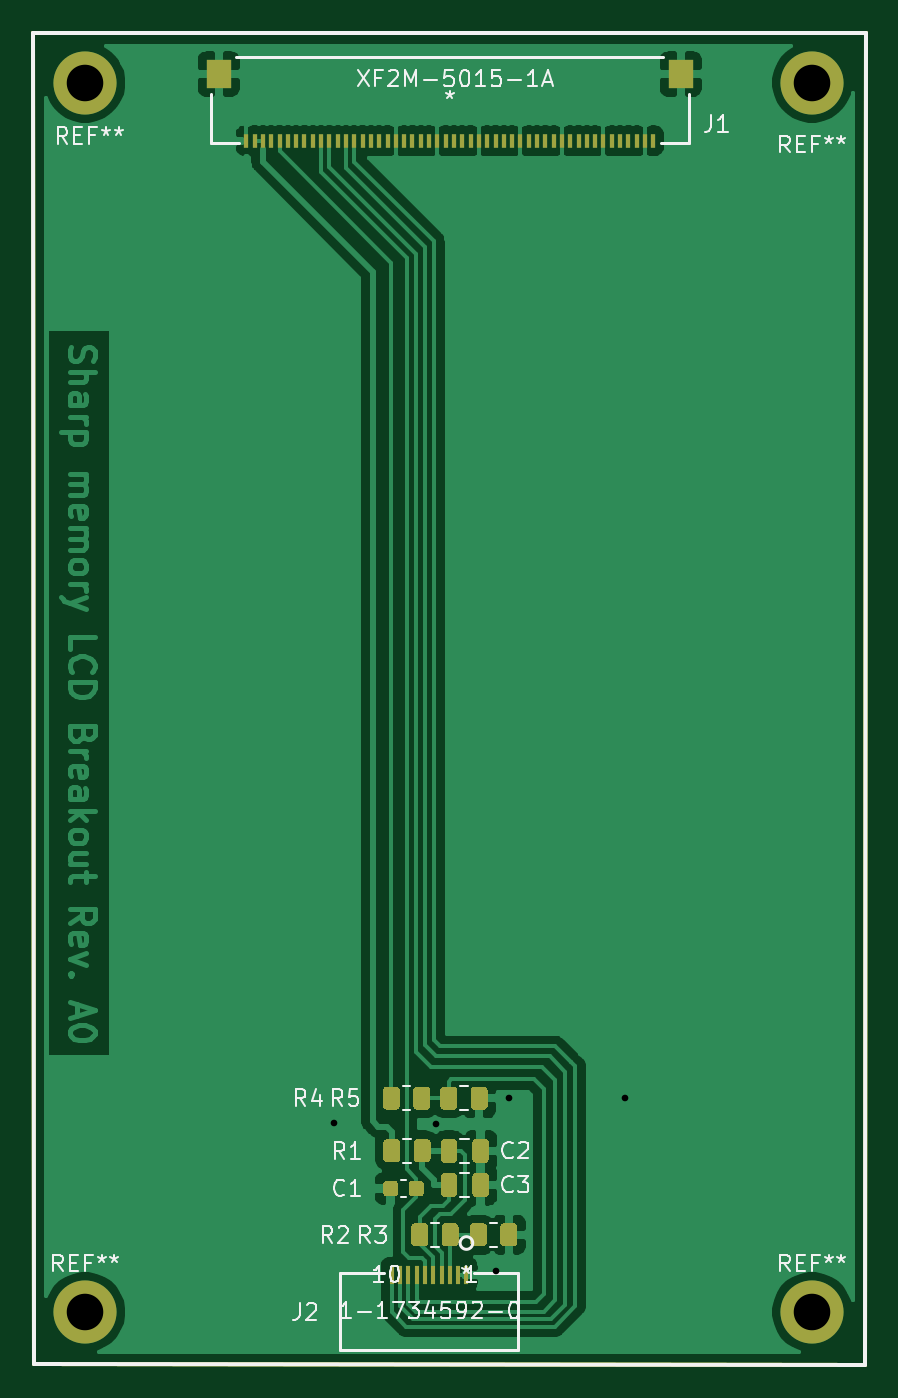
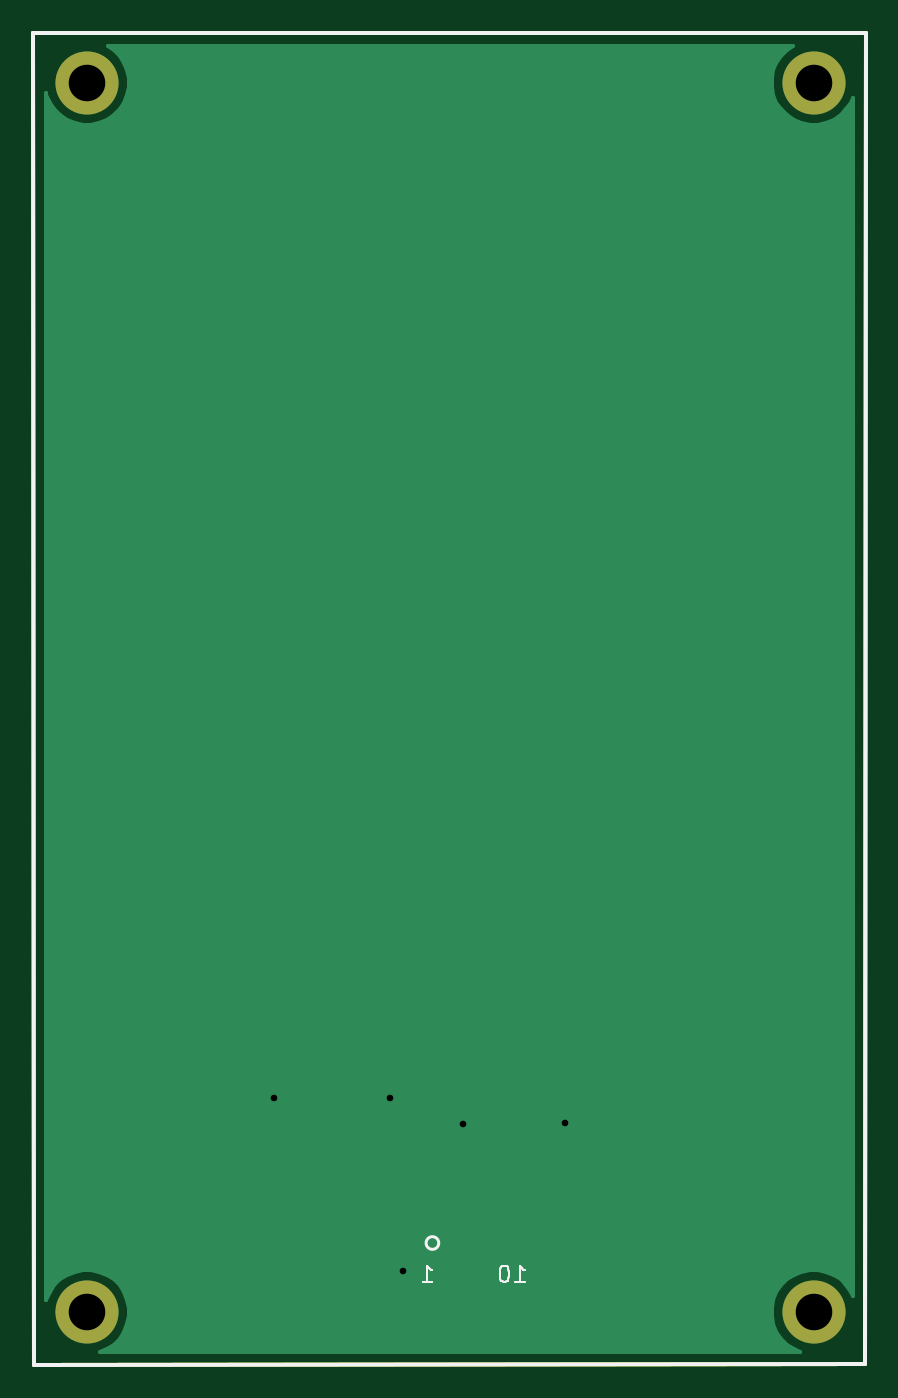
Circuit board: 8 layer files. Board 50.1 x 80.2 mm.
- bottom_copper: sama5d27_som1_ek-sharp_ls0xx_lcd-adapter-B_Cu.gbr (6189 bytes)
- bottom_mask: sama5d27_som1_ek-sharp_ls0xx_lcd-adapter-B_Mask.gbr (1047 bytes)
- bottom_silk: sama5d27_som1_ek-sharp_ls0xx_lcd-adapter-B_SilkS.gbr (2706 bytes)
- outline: sama5d27_som1_ek-sharp_ls0xx_lcd-adapter-Edge_Cuts.gbr (771 bytes)
- top_copper: sama5d27_som1_ek-sharp_ls0xx_lcd-adapter-F_Cu.gbr (79042 bytes)
- top_mask: sama5d27_som1_ek-sharp_ls0xx_lcd-adapter-F_Mask.gbr (8274 bytes)
- top_silk: sama5d27_som1_ek-sharp_ls0xx_lcd-adapter-F_SilkS.gbr (19636 bytes)
- drill: sama5d27_som1_ek-sharp_ls0xx_lcd-adapter.drl (451 bytes)

=== bottom_copper: sama5d27_som1_ek-sharp_ls0xx_lcd-adapter-B_Cu.gbr ===
%TF.GenerationSoftware,KiCad,Pcbnew,5.1.7-a382d34a8~87~ubuntu16.04.1*%
%TF.CreationDate,2020-11-09T07:45:18+07:00*%
%TF.ProjectId,sama5d27_som1_ek-sharp_ls0xx_lcd-adapter,73616d61-3564-4323-975f-736f6d315f65,rev?*%
%TF.SameCoordinates,Original*%
%TF.FileFunction,Copper,L2,Bot*%
%TF.FilePolarity,Positive*%
%FSLAX46Y46*%
G04 Gerber Fmt 4.6, Leading zero omitted, Abs format (unit mm)*
G04 Created by KiCad (PCBNEW 5.1.7-a382d34a8~87~ubuntu16.04.1) date 2020-11-09 07:45:18*
%MOMM*%
%LPD*%
G01*
G04 APERTURE LIST*
%TA.AperFunction,Profile*%
%ADD10C,0.250000*%
%TD*%
%TA.AperFunction,ComponentPad*%
%ADD11C,3.800000*%
%TD*%
%TA.AperFunction,ViaPad*%
%ADD12C,0.800000*%
%TD*%
%TA.AperFunction,Conductor*%
%ADD13C,0.250000*%
%TD*%
%TA.AperFunction,Conductor*%
%ADD14C,0.254000*%
%TD*%
%TA.AperFunction,Conductor*%
%ADD15C,0.150000*%
%TD*%
G04 APERTURE END LIST*
D10*
X162400000Y-102650000D02*
X162375000Y-22525000D01*
X212450000Y-102675000D02*
X162400000Y-102650000D01*
X212475000Y-22525000D02*
X212450000Y-102675000D01*
X162375000Y-22525000D02*
X212475000Y-22525000D01*
D11*
%TO.P,REF\u002A\u002A,1*%
%TO.N,N/C*%
X209250000Y-99500000D03*
%TD*%
%TO.P,REF\u002A\u002A,1*%
%TO.N,N/C*%
X165500000Y-99500000D03*
%TD*%
%TO.P,REF\u002A\u002A,1*%
%TO.N,N/C*%
X209250000Y-25500000D03*
%TD*%
%TO.P,REF\u002A\u002A,1*%
%TO.N,N/C*%
X165500000Y-25500000D03*
%TD*%
D12*
%TO.N,GND*%
X191000000Y-86600000D03*
X198000000Y-86600000D03*
X190215000Y-97035000D03*
X180450000Y-88150000D03*
X186600000Y-88200000D03*
%TD*%
D13*
%TO.N,GND*%
X198000000Y-89100000D02*
X198100000Y-89200000D01*
X190950000Y-89100000D02*
X198000000Y-89100000D01*
%TD*%
D14*
%TO.N,GND*%
X207634032Y-23530937D02*
X207280937Y-23884032D01*
X207003512Y-24299227D01*
X206812418Y-24760568D01*
X206715000Y-25250324D01*
X206715000Y-25749676D01*
X206812418Y-26239432D01*
X207003512Y-26700773D01*
X207280937Y-27115968D01*
X207634032Y-27469063D01*
X208049227Y-27746488D01*
X208510568Y-27937582D01*
X209000324Y-28035000D01*
X209499676Y-28035000D01*
X209989432Y-27937582D01*
X210450773Y-27746488D01*
X210865968Y-27469063D01*
X211219063Y-27115968D01*
X211496488Y-26700773D01*
X211687582Y-26239432D01*
X211713883Y-26107207D01*
X211691216Y-98778837D01*
X211687582Y-98760568D01*
X211496488Y-98299227D01*
X211219063Y-97884032D01*
X210865968Y-97530937D01*
X210450773Y-97253512D01*
X209989432Y-97062418D01*
X209499676Y-96965000D01*
X209000324Y-96965000D01*
X208510568Y-97062418D01*
X208049227Y-97253512D01*
X207634032Y-97530937D01*
X207280937Y-97884032D01*
X207003512Y-98299227D01*
X206812418Y-98760568D01*
X206715000Y-99250324D01*
X206715000Y-99749676D01*
X206812418Y-100239432D01*
X207003512Y-100700773D01*
X207280937Y-101115968D01*
X207634032Y-101469063D01*
X208049227Y-101746488D01*
X208451229Y-101913003D01*
X166349541Y-101891973D01*
X166700773Y-101746488D01*
X167115968Y-101469063D01*
X167469063Y-101115968D01*
X167746488Y-100700773D01*
X167937582Y-100239432D01*
X168035000Y-99749676D01*
X168035000Y-99250324D01*
X167937582Y-98760568D01*
X167746488Y-98299227D01*
X167469063Y-97884032D01*
X167115968Y-97530937D01*
X166700773Y-97253512D01*
X166239432Y-97062418D01*
X165749676Y-96965000D01*
X165250324Y-96965000D01*
X164760568Y-97062418D01*
X164299227Y-97253512D01*
X163884032Y-97530937D01*
X163530937Y-97884032D01*
X163253512Y-98299227D01*
X163158713Y-98528091D01*
X163136214Y-26417592D01*
X163253512Y-26700773D01*
X163530937Y-27115968D01*
X163884032Y-27469063D01*
X164299227Y-27746488D01*
X164760568Y-27937582D01*
X165250324Y-28035000D01*
X165749676Y-28035000D01*
X166239432Y-27937582D01*
X166700773Y-27746488D01*
X167115968Y-27469063D01*
X167469063Y-27115968D01*
X167746488Y-26700773D01*
X167937582Y-26239432D01*
X168035000Y-25749676D01*
X168035000Y-25250324D01*
X167937582Y-24760568D01*
X167746488Y-24299227D01*
X167469063Y-23884032D01*
X167115968Y-23530937D01*
X166747898Y-23285000D01*
X208002102Y-23285000D01*
X207634032Y-23530937D01*
%TA.AperFunction,Conductor*%
D15*
G36*
X207634032Y-23530937D02*
G01*
X207280937Y-23884032D01*
X207003512Y-24299227D01*
X206812418Y-24760568D01*
X206715000Y-25250324D01*
X206715000Y-25749676D01*
X206812418Y-26239432D01*
X207003512Y-26700773D01*
X207280937Y-27115968D01*
X207634032Y-27469063D01*
X208049227Y-27746488D01*
X208510568Y-27937582D01*
X209000324Y-28035000D01*
X209499676Y-28035000D01*
X209989432Y-27937582D01*
X210450773Y-27746488D01*
X210865968Y-27469063D01*
X211219063Y-27115968D01*
X211496488Y-26700773D01*
X211687582Y-26239432D01*
X211713883Y-26107207D01*
X211691216Y-98778837D01*
X211687582Y-98760568D01*
X211496488Y-98299227D01*
X211219063Y-97884032D01*
X210865968Y-97530937D01*
X210450773Y-97253512D01*
X209989432Y-97062418D01*
X209499676Y-96965000D01*
X209000324Y-96965000D01*
X208510568Y-97062418D01*
X208049227Y-97253512D01*
X207634032Y-97530937D01*
X207280937Y-97884032D01*
X207003512Y-98299227D01*
X206812418Y-98760568D01*
X206715000Y-99250324D01*
X206715000Y-99749676D01*
X206812418Y-100239432D01*
X207003512Y-100700773D01*
X207280937Y-101115968D01*
X207634032Y-101469063D01*
X208049227Y-101746488D01*
X208451229Y-101913003D01*
X166349541Y-101891973D01*
X166700773Y-101746488D01*
X167115968Y-101469063D01*
X167469063Y-101115968D01*
X167746488Y-100700773D01*
X167937582Y-100239432D01*
X168035000Y-99749676D01*
X168035000Y-99250324D01*
X167937582Y-98760568D01*
X167746488Y-98299227D01*
X167469063Y-97884032D01*
X167115968Y-97530937D01*
X166700773Y-97253512D01*
X166239432Y-97062418D01*
X165749676Y-96965000D01*
X165250324Y-96965000D01*
X164760568Y-97062418D01*
X164299227Y-97253512D01*
X163884032Y-97530937D01*
X163530937Y-97884032D01*
X163253512Y-98299227D01*
X163158713Y-98528091D01*
X163136214Y-26417592D01*
X163253512Y-26700773D01*
X163530937Y-27115968D01*
X163884032Y-27469063D01*
X164299227Y-27746488D01*
X164760568Y-27937582D01*
X165250324Y-28035000D01*
X165749676Y-28035000D01*
X166239432Y-27937582D01*
X166700773Y-27746488D01*
X167115968Y-27469063D01*
X167469063Y-27115968D01*
X167746488Y-26700773D01*
X167937582Y-26239432D01*
X168035000Y-25749676D01*
X168035000Y-25250324D01*
X167937582Y-24760568D01*
X167746488Y-24299227D01*
X167469063Y-23884032D01*
X167115968Y-23530937D01*
X166747898Y-23285000D01*
X208002102Y-23285000D01*
X207634032Y-23530937D01*
G37*
%TD.AperFunction*%
%TD*%
M02*

=== bottom_mask: sama5d27_som1_ek-sharp_ls0xx_lcd-adapter-B_Mask.gbr ===
%TF.GenerationSoftware,KiCad,Pcbnew,5.1.7-a382d34a8~87~ubuntu16.04.1*%
%TF.CreationDate,2020-11-09T07:45:18+07:00*%
%TF.ProjectId,sama5d27_som1_ek-sharp_ls0xx_lcd-adapter,73616d61-3564-4323-975f-736f6d315f65,rev?*%
%TF.SameCoordinates,Original*%
%TF.FileFunction,Soldermask,Bot*%
%TF.FilePolarity,Negative*%
%FSLAX46Y46*%
G04 Gerber Fmt 4.6, Leading zero omitted, Abs format (unit mm)*
G04 Created by KiCad (PCBNEW 5.1.7-a382d34a8~87~ubuntu16.04.1) date 2020-11-09 07:45:18*
%MOMM*%
%LPD*%
G01*
G04 APERTURE LIST*
%TA.AperFunction,Profile*%
%ADD10C,0.250000*%
%TD*%
%ADD11C,3.800000*%
G04 APERTURE END LIST*
D10*
X162400000Y-102650000D02*
X162375000Y-22525000D01*
X212450000Y-102675000D02*
X162400000Y-102650000D01*
X212475000Y-22525000D02*
X212450000Y-102675000D01*
X162375000Y-22525000D02*
X212475000Y-22525000D01*
D11*
%TO.C,REF\u002A\u002A*%
X209250000Y-99500000D03*
%TD*%
%TO.C,REF\u002A\u002A*%
X165500000Y-99500000D03*
%TD*%
%TO.C,REF\u002A\u002A*%
X209250000Y-25500000D03*
%TD*%
%TO.C,REF\u002A\u002A*%
X165500000Y-25500000D03*
%TD*%
M02*

=== bottom_silk: sama5d27_som1_ek-sharp_ls0xx_lcd-adapter-B_SilkS.gbr ===
%TF.GenerationSoftware,KiCad,Pcbnew,5.1.7-a382d34a8~87~ubuntu16.04.1*%
%TF.CreationDate,2020-11-09T07:45:18+07:00*%
%TF.ProjectId,sama5d27_som1_ek-sharp_ls0xx_lcd-adapter,73616d61-3564-4323-975f-736f6d315f65,rev?*%
%TF.SameCoordinates,Original*%
%TF.FileFunction,Legend,Bot*%
%TF.FilePolarity,Positive*%
%FSLAX46Y46*%
G04 Gerber Fmt 4.6, Leading zero omitted, Abs format (unit mm)*
G04 Created by KiCad (PCBNEW 5.1.7-a382d34a8~87~ubuntu16.04.1) date 2020-11-09 07:45:18*
%MOMM*%
%LPD*%
G01*
G04 APERTURE LIST*
%TA.AperFunction,Profile*%
%ADD10C,0.250000*%
%TD*%
%ADD11C,0.152400*%
%ADD12C,0.150000*%
G04 APERTURE END LIST*
D10*
X162400000Y-102650000D02*
X162375000Y-22525000D01*
X212450000Y-102675000D02*
X162400000Y-102650000D01*
X212475000Y-22525000D02*
X212450000Y-102675000D01*
X162375000Y-22525000D02*
X212475000Y-22525000D01*
D11*
%TO.C,J2*%
X188831000Y-95345000D02*
G75*
G03*
X188831000Y-95345000I-381000J0D01*
G01*
%TD*%
%TO.C,J2*%
D12*
X183454723Y-97702380D02*
X182883295Y-97702380D01*
X183169009Y-97702380D02*
X183169009Y-96702380D01*
X183073771Y-96845238D01*
X182978533Y-96940476D01*
X182883295Y-96988095D01*
X184073771Y-96702380D02*
X184169009Y-96702380D01*
X184264247Y-96750000D01*
X184311866Y-96797619D01*
X184359485Y-96892857D01*
X184407104Y-97083333D01*
X184407104Y-97321428D01*
X184359485Y-97511904D01*
X184311866Y-97607142D01*
X184264247Y-97654761D01*
X184169009Y-97702380D01*
X184073771Y-97702380D01*
X183978533Y-97654761D01*
X183930914Y-97607142D01*
X183883295Y-97511904D01*
X183835676Y-97321428D01*
X183835676Y-97083333D01*
X183883295Y-96892857D01*
X183930914Y-96797619D01*
X183978533Y-96750000D01*
X184073771Y-96702380D01*
X183454723Y-97702380D02*
X182883295Y-97702380D01*
X183169009Y-97702380D02*
X183169009Y-96702380D01*
X183073771Y-96845238D01*
X182978533Y-96940476D01*
X182883295Y-96988095D01*
X184073771Y-96702380D02*
X184169009Y-96702380D01*
X184264247Y-96750000D01*
X184311866Y-96797619D01*
X184359485Y-96892857D01*
X184407104Y-97083333D01*
X184407104Y-97321428D01*
X184359485Y-97511904D01*
X184311866Y-97607142D01*
X184264247Y-97654761D01*
X184169009Y-97702380D01*
X184073771Y-97702380D01*
X183978533Y-97654761D01*
X183930914Y-97607142D01*
X183883295Y-97511904D01*
X183835676Y-97321428D01*
X183835676Y-97083333D01*
X183883295Y-96892857D01*
X183930914Y-96797619D01*
X183978533Y-96750000D01*
X184073771Y-96702380D01*
X189040514Y-97702380D02*
X188469085Y-97702380D01*
X188754800Y-97702380D02*
X188754800Y-96702380D01*
X188659561Y-96845238D01*
X188564323Y-96940476D01*
X188469085Y-96988095D01*
X189040514Y-97702380D02*
X188469085Y-97702380D01*
X188754800Y-97702380D02*
X188754800Y-96702380D01*
X188659561Y-96845238D01*
X188564323Y-96940476D01*
X188469085Y-96988095D01*
%TD*%
M02*

=== outline: sama5d27_som1_ek-sharp_ls0xx_lcd-adapter-Edge_Cuts.gbr ===
%TF.GenerationSoftware,KiCad,Pcbnew,5.1.7-a382d34a8~87~ubuntu16.04.1*%
%TF.CreationDate,2020-11-09T07:45:18+07:00*%
%TF.ProjectId,sama5d27_som1_ek-sharp_ls0xx_lcd-adapter,73616d61-3564-4323-975f-736f6d315f65,rev?*%
%TF.SameCoordinates,Original*%
%TF.FileFunction,Profile,NP*%
%FSLAX46Y46*%
G04 Gerber Fmt 4.6, Leading zero omitted, Abs format (unit mm)*
G04 Created by KiCad (PCBNEW 5.1.7-a382d34a8~87~ubuntu16.04.1) date 2020-11-09 07:45:18*
%MOMM*%
%LPD*%
G01*
G04 APERTURE LIST*
%TA.AperFunction,Profile*%
%ADD10C,0.250000*%
%TD*%
G04 APERTURE END LIST*
D10*
X162400000Y-102650000D02*
X162375000Y-22525000D01*
X212450000Y-102675000D02*
X162400000Y-102650000D01*
X212475000Y-22525000D02*
X212450000Y-102675000D01*
X162375000Y-22525000D02*
X212475000Y-22525000D01*
M02*

=== top_copper: sama5d27_som1_ek-sharp_ls0xx_lcd-adapter-F_Cu.gbr (79042 bytes, source omitted) ===
=== top_mask: sama5d27_som1_ek-sharp_ls0xx_lcd-adapter-F_Mask.gbr (8274 bytes, source omitted) ===
=== top_silk: sama5d27_som1_ek-sharp_ls0xx_lcd-adapter-F_SilkS.gbr (19636 bytes, source omitted) ===
=== drill: sama5d27_som1_ek-sharp_ls0xx_lcd-adapter.drl ===
M48
; DRILL file {KiCad 5.1.7-a382d34a8~87~ubuntu16.04.1} date Mon Nov  9 07:45:32 2020
; FORMAT={-:-/ absolute / inch / decimal}
; #@! TF.CreationDate,2020-11-09T07:45:32+07:00
; #@! TF.GenerationSoftware,Kicad,Pcbnew,5.1.7-a382d34a8~87~ubuntu16.04.1
FMAT,2
INCH
T1C0.0157
T2C0.0866
%
G90
G05
T1
X7.1043Y-3.4705
X7.3465Y-3.4724
X7.4888Y-3.8203
X7.5197Y-3.4094
X7.7953Y-3.4094
T2
X8.2382Y-3.9173
X6.5157Y-1.0039
X8.2382Y-1.0039
X6.5157Y-3.9173
T0
M30

